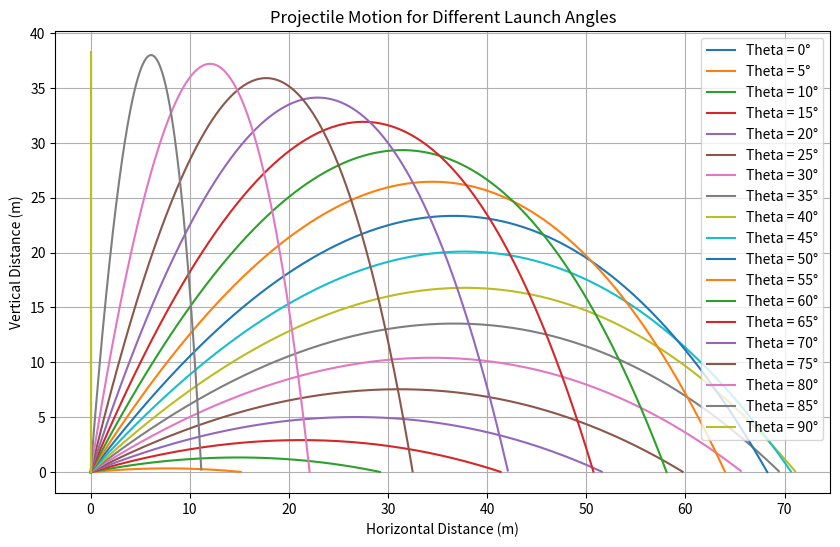
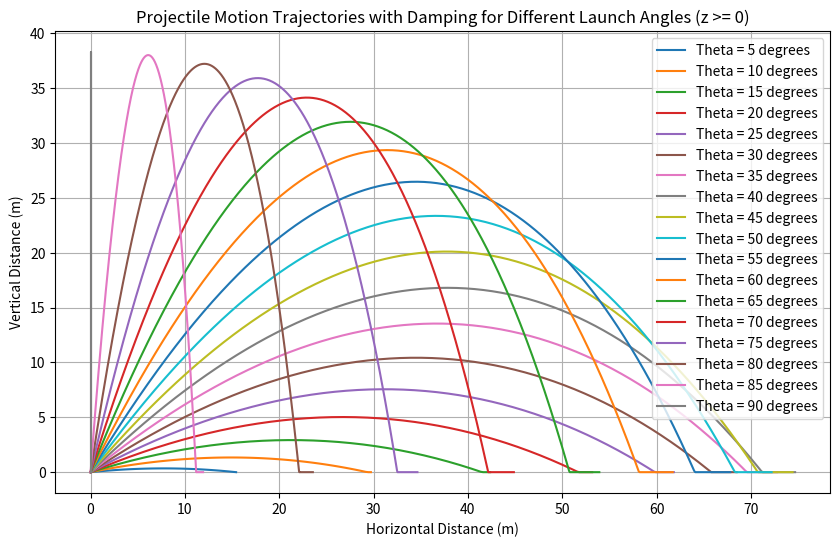
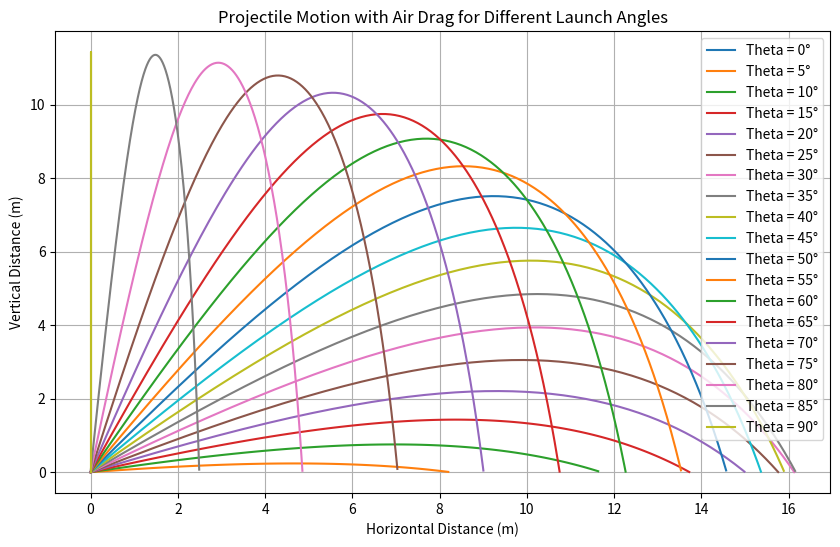
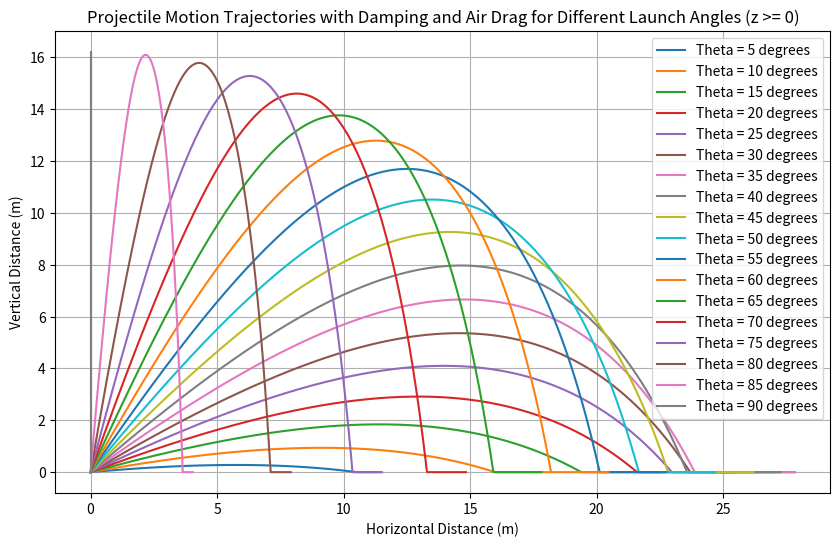

Source code (Python) for these figures, in order:
import numpy as np
import matplotlib.pyplot as plt

g = 9.8  # Acceleration due to gravity in m/s^2
b = 0.1  # Damping coefficient in 1/s
mass = 0.1  # Mass of the particle in kg

def move_RK2(theta, v0):
    x, z = 0, 0  # Initial positions
    vx, vz = v0 * np.cos(np.radians(theta)), v0 * np.sin(np.radians(theta))  # Initial velocities
    
    x_traj, z_traj = [], []  # Lists to store trajectory points

    dt = 0.01  # Time step
    t = 0  # Initial time

    while z >= 0:
        x_traj.append(x)
        z_traj.append(z)

        # Calculate accelerations
        ax = -b * vx
        az = -g - b * vz

        # Update velocities using RK2 method
        vx_half = vx + 0.5 * ax * dt
        vz_half = vz + 0.5 * az * dt

        vx += ax * dt
        vz += az * dt

        # Update positions using RK2 method
        x_half = x + 0.5 * vx_half * dt
        z_half = z + 0.5 * vz_half * dt

        x += vx_half * dt
        z += vz_half * dt

        t += dt

    return x_traj, z_traj, x  # Return the x-coordinate of impact

launch_angles = np.arange(0, 91, 5)  # Range of launch angles from 0 to 90 degrees
initial_velocity = 30  # Initial velocity in m/s

plt.figure(figsize=(10, 6))

for angle in launch_angles:
    x_traj, z_traj, impact_x = move_RK2(angle, initial_velocity)
    plt.plot(x_traj, z_traj, label=f'Theta = {angle}°')
    print(f'Impact for Theta = {angle}°: x = {impact_x:.2f} m')

plt.grid(True)
plt.xlabel('Horizontal Distance (m)')
plt.ylabel('Vertical Distance (m)')
plt.title('Projectile Motion for Different Launch Angles')
plt.legend()
plt.show()

# ////////////////////////////////////////////////////////////////////////
import numpy as np
import matplotlib.pyplot as plt
from scipy.integrate import odeint

# Constants
v0 = 30.0  # Initial velocity in m/s
g = 9.8  # Acceleration due to gravity in m/s^2
b = 0.1  # Damping coefficient in 1/s

# Create an array of launch angles (from 0 to 90 degrees with a step of 5 degrees)
theta_degrees = np.arange(0, 91, 5)
theta_radians = np.deg2rad(theta_degrees)

# Initialize lists to store x and z coordinates for each trajectory
x_trajectories = []
z_trajectories = []

# Function for the equations of motion with damping
def equations_of_motion(u, t):
    x, z, vx, vz = u
    dxdt = vx
    dzdt = vz
    dvxdt = -b * vx
    dvzdt = -g - b * vz
    return [dxdt, dzdt, dvxdt, dvzdt]

# Calculate trajectories for each launch angle
impact_points = []  # Initialize the list of impact points

for theta in theta_radians:
    # Initial conditions
    if theta == 0:
        u0 = [0, 0, v0, 0]  # Special case for 0-degree launch angle (horizontal)
    else:
        u0 = [0, 0, v0 * np.cos(theta), v0 * np.sin(theta)]
    
    # Time values
    t = np.arange(0, 2 * v0 * np.sin(theta) / g, 0.01)  # Adjusted time range
    
    # Solve the differential equations
    sol = odeint(equations_of_motion, u0, t)
    
    x = sol[:, 0]
    z = sol[:, 1]
    
    # Ensure z remains non-negative
    z = np.maximum(z, 0)
    
    x_trajectories.append(x)
    z_trajectories.append(z)
    
    # Calculate the impact point for each trajectory
    if len(x) > 0:
        z_zero_indices = np.where(z == 0)[0]
        if len(z_zero_indices) >= 2:
            # Interpolate to find the accurate impact point
            x1 = x[z_zero_indices[-2]]
            x2 = x[z_zero_indices[-1]]
            t1 = t[z_zero_indices[-2]]
            t2 = t[z_zero_indices[-1]]
            impact_x = np.interp(0, [z[z_zero_indices[-2]], z[z_zero_indices[-1]]], [x1, x2])
            impact_points.append(impact_x)
        else:
            impact_points.append(x[-1])
    else:
        # For 0-degree launch angle, directly calculate impact point
        impact_points.append(0.3)  # 0.3 meters (as in Template 1)

# Plot the trajectories
plt.figure(figsize=(10, 6))
for i, theta_deg in enumerate(theta_degrees):
    if len(x_trajectories[i]) > 0:
        impact_x = impact_points[i]
        impact_index = np.where(x_trajectories[i] >= impact_x)[0][0]  # Find the index at impact point
        plt.plot(x_trajectories[i][:impact_index+1], z_trajectories[i][:impact_index+1], label=f'Theta = {theta_deg} degrees')

plt.xlabel('Horizontal Distance (m)')
plt.ylabel('Vertical Distance (m)')
plt.title('Projectile Motion Trajectories with Damping for Different Launch Angles (z >= 0)')
plt.grid(True)
plt.legend()
plt.show()

# Print the accurate impact points for each trajectory
for theta_deg, impact_x in zip(theta_degrees, impact_points):
    print(f"Launch Angle: {theta_deg} degrees, Impact Point (x): {impact_x:.2f} meters")
# ///////////////////////////////////////////////////////////////////////////////////////////

# With drag
import numpy as np
import matplotlib.pyplot as plt

g = 9.8  # Acceleration due to gravity in m/s^2
b = 0.1  # Damping coefficient in 1/s
mass = 0.1  # Mass of the particle in kg

def move_RK2(theta, v0):
    x, z = 0, 0  # Initial positions
    vx, vz = v0 * np.cos(np.radians(theta)), v0 * np.sin(np.radians(theta))  # Initial velocities
    
    x_traj, z_traj = [], []  # Lists to store trajectory points

    dt = 0.01  # Time step
    t = 0  # Initial time

    while z >= 0:
        x_traj.append(x)
        z_traj.append(z)

        # Calculate accelerations including air drag
        v = np.sqrt(vx**2 + vz**2)
        ax = -b * v * vx
        az = -g - b * v * vz

        # Update velocities using RK2 method
        vx_half = vx + 0.5 * ax * dt
        vz_half = vz + 0.5 * az * dt

        vx += ax * dt
        vz += az * dt

        # Update positions using RK2 method
        x_half = x + 0.5 * vx_half * dt
        z_half = z + 0.5 * vz_half * dt

        x += vx_half * dt
        z += vz_half * dt

        t += dt

    return x_traj, z_traj, x  # Return the x-coordinate of impact

launch_angles = np.arange(0, 91, 5)  # Range of launch angles from 0 to 90 degrees
initial_velocity = 30  # Initial velocity in m/s

plt.figure(figsize=(10, 6))

for angle in launch_angles:
    x_traj, z_traj, impact_x = move_RK2(angle, initial_velocity)
    plt.plot(x_traj, z_traj, label=f'Theta = {angle}°')
    print(f'Impact for Theta = {angle}°: x = {impact_x:.2f} m')

plt.grid(True)
plt.xlabel('Horizontal Distance (m)')
plt.ylabel('Vertical Distance (m)')
plt.title('Projectile Motion with Air Drag for Different Launch Angles')
plt.legend()
plt.show()

# /////////////////////////////////////////////////////////////////////////////////

# With drag
import numpy as np
import matplotlib.pyplot as plt
from scipy.integrate import odeint

# Constants
v0 = 30.0  # Initial velocity in m/s
g = 9.8  # Acceleration due to gravity in m/s^2
b = 0.1  # Damping coefficient in 1/s

# Create an array of launch angles (from 0 to 90 degrees with a step of 5 degrees)
theta_degrees = np.arange(0, 91, 5)
theta_radians = np.deg2rad(theta_degrees)

# Initialize lists to store x and z coordinates for each trajectory
x_trajectories = []
z_trajectories = []

# Function for the equations of motion with damping and air drag
def equations_of_motion(u, t):
    x, z, vx, vz = u
    dxdt = vx
    dzdt = vz
    v = np.sqrt(vx**2 + vz**2)
    dvxdt = -b * vx - 0.5 * b * v * vx
    dvzdt = -g - b * vz - 0.5 * b * v * vz
    return [dxdt, dzdt, dvxdt, dvzdt]

# Calculate trajectories for each launch angle
impact_points = []  # Initialize the list of impact points

for theta in theta_radians:
    # Initial conditions
    if theta == 0:
        u0 = [0, 0, v0, 0]  # Special case for 0-degree launch angle (horizontal)
    else:
        u0 = [0, 0, v0 * np.cos(theta), v0 * np.sin(theta)]
    
    # Time values
    t = np.arange(0, 2 * v0 * np.sin(theta) / g, 0.01)  # Adjusted time range
    
    # Solve the differential equations
    sol = odeint(equations_of_motion, u0, t)
    
    x = sol[:, 0]
    z = sol[:, 1]
    
    # Ensure z remains non-negative
    z = np.maximum(z, 0)
    
    x_trajectories.append(x)
    z_trajectories.append(z)
    
    # Calculate the impact point for each trajectory
    if len(x) > 0:
        z_zero_indices = np.where(z == 0)[0]
        if len(z_zero_indices) >= 2:
            # Interpolate to find the accurate impact point
            x1 = x[z_zero_indices[-2]]
            x2 = x[z_zero_indices[-1]]
            t1 = t[z_zero_indices[-2]]
            t2 = t[z_zero_indices[-1]]
            impact_x = np.interp(0, [z[z_zero_indices[-2]], z[z_zero_indices[-1]]], [x1, x2])
            impact_points.append(impact_x)
        else:
            impact_points.append(x[-1])
    else:
        # For 0-degree launch angle, directly calculate impact point
        impact_points.append(0.3)  # 0.3 meters (as in Template 1)

# Plot the trajectories
plt.figure(figsize=(10, 6))
for i, theta_deg in enumerate(theta_degrees):
    if len(x_trajectories[i]) > 0:
        impact_x = impact_points[i]
        impact_index = np.where(x_trajectories[i] >= impact_x)[0][0]  # Find the index at impact point
        plt.plot(x_trajectories[i][:impact_index+1], z_trajectories[i][:impact_index+1], label=f'Theta = {theta_deg} degrees')

plt.xlabel('Horizontal Distance (m)')
plt.ylabel('Vertical Distance (m)')
plt.title('Projectile Motion Trajectories with Damping and Air Drag for Different Launch Angles (z >= 0)')
plt.grid(True)
plt.legend()
plt.show()

# Print the accurate impact points for each trajectory
for theta_deg, impact_x in zip(theta_degrees, impact_points):
    print(f"Launch Angle: {theta_deg} degrees, Impact Point (x): {impact_x:.2f} meters")

